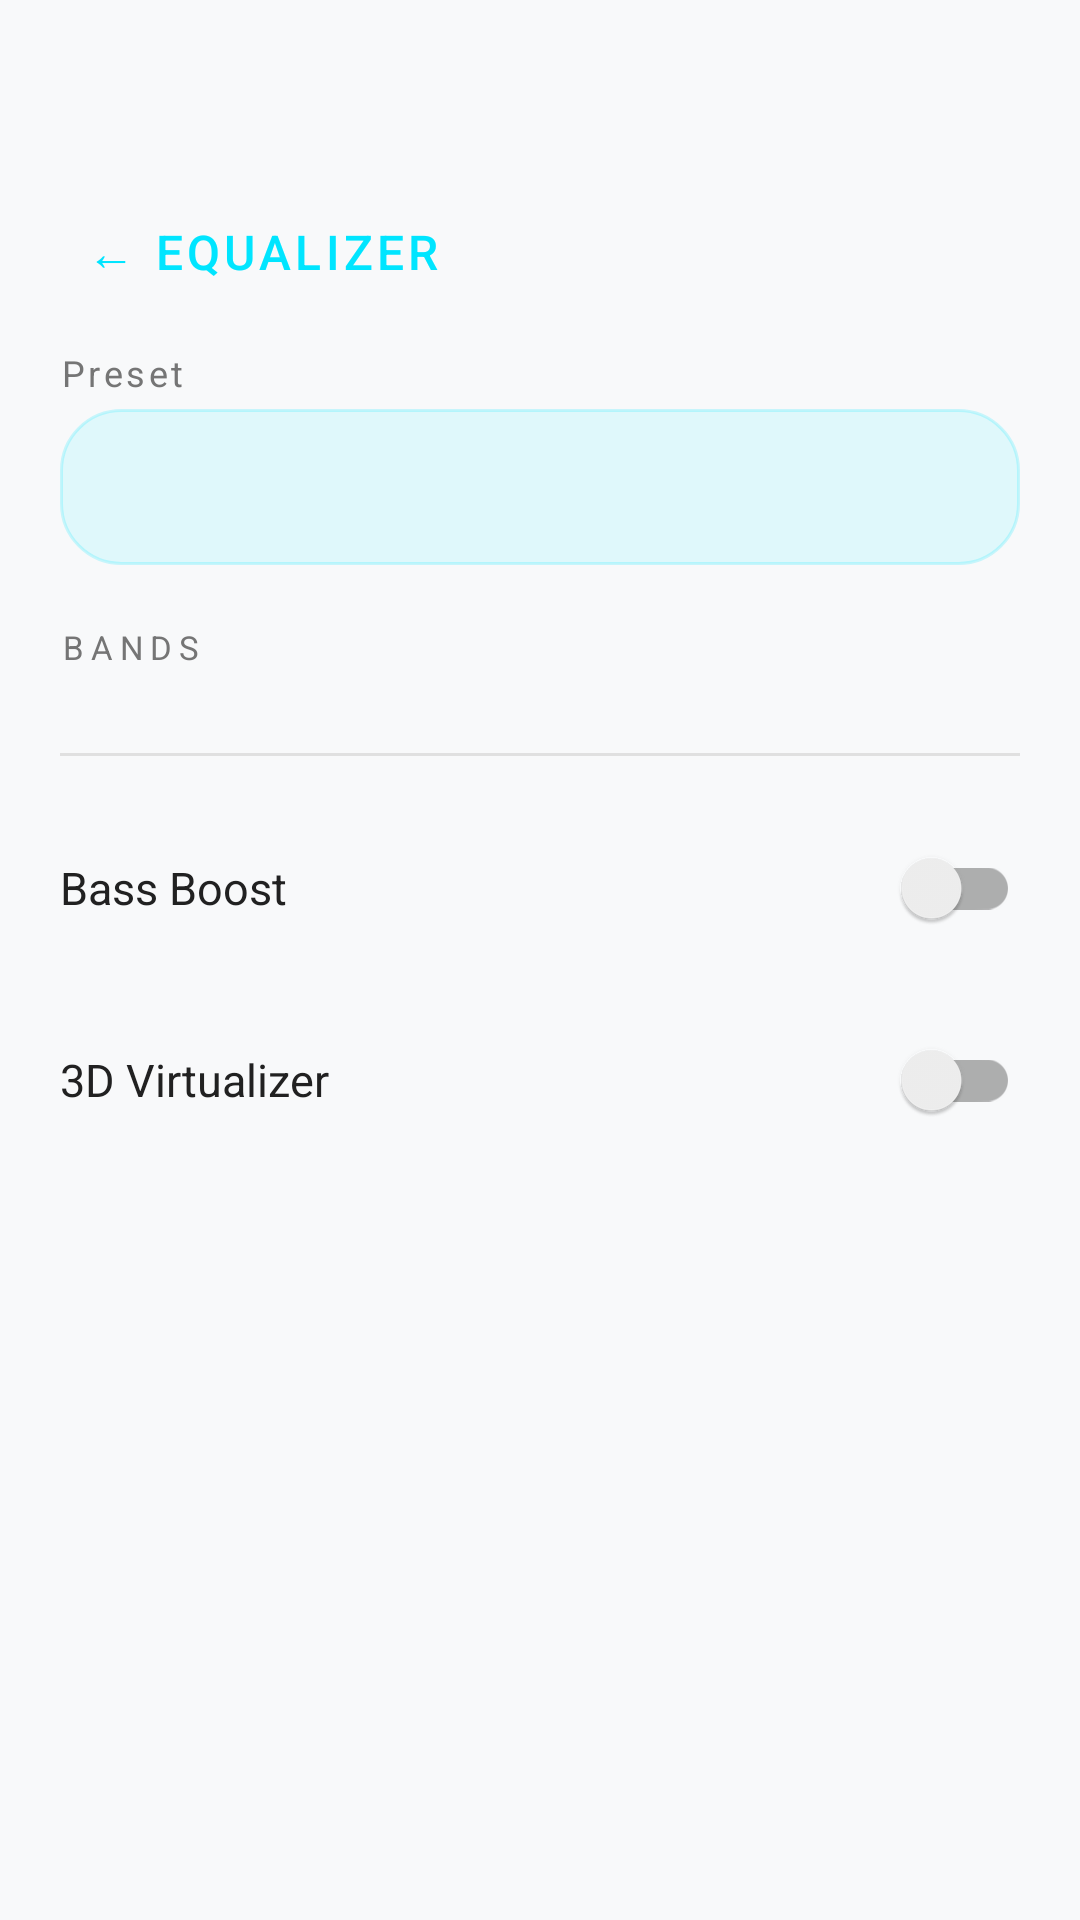

Reconstruct the res/layout file that produces this screen, plus the resources it refers to.
<!-- AndroidManifest.xml: application theme Theme.MediaPlayerApp -->
<!-- res/layout/activity_equalizer.xml -->
<?xml version="1.0" encoding="utf-8"?>
<ScrollView xmlns:android="http://schemas.android.com/apk/res/android"
    xmlns:app="http://schemas.android.com/apk/res-auto"
    android:layout_width="match_parent" android:layout_height="match_parent"
    android:background="@color/bg_dark">

    <LinearLayout android:layout_width="match_parent" android:layout_height="wrap_content"
        android:orientation="vertical" android:padding="20dp">

        <com.google.android.material.button.MaterialButton android:id="@+id/btnEqBack"
            style="@style/Widget.MaterialComponents.Button.TextButton"
            android:layout_width="wrap_content" android:layout_height="wrap_content"
            android:text="← Equalizer" android:textColor="@color/accent_cyan"
            android:textSize="16sp" android:layout_marginBottom="8dp"
            android:layout_marginTop="40dp"/>

        <TextView android:text="Preset" android:textColor="@color/text_secondary"
            android:textSize="12sp" android:letterSpacing="0.1"
            android:layout_width="wrap_content" android:layout_height="wrap_content"
            android:layout_marginBottom="4dp"/>

        <Spinner android:id="@+id/spinnerPresets"
            android:layout_width="match_parent" android:layout_height="52dp"
            android:background="@drawable/chip_bg" android:paddingHorizontal="12dp"/>

        <TextView android:text="BANDS" android:textColor="@color/text_secondary"
            android:textSize="11sp" android:letterSpacing="0.2"
            android:layout_width="wrap_content" android:layout_height="wrap_content"
            android:layout_marginTop="20dp" android:layout_marginBottom="8dp"/>

        <LinearLayout android:id="@+id/llEqBands"
            android:layout_width="match_parent" android:layout_height="wrap_content"
            android:orientation="vertical"/>

        <View android:layout_width="match_parent" android:layout_height="1dp"
            android:background="@color/divider" android:layout_marginVertical="20dp"/>

        <androidx.appcompat.widget.SwitchCompat android:id="@+id/switchBassBoost"
            android:layout_width="match_parent" android:layout_height="wrap_content"
            android:text="Bass Boost" android:textColor="@color/text_primary" android:textSize="15sp"
            android:layout_marginBottom="16dp"/>

        <androidx.appcompat.widget.SwitchCompat android:id="@+id/switchVirtualizer"
            android:layout_width="match_parent" android:layout_height="wrap_content"
            android:text="3D Virtualizer" android:textColor="@color/text_primary" android:textSize="15sp"/>
    </LinearLayout>
</ScrollView>
<!-- resources referenced by this layout -->
<resources>
  <color name="accent_cyan">#00E5FF</color>
  <color name="bg_dark">#F8F9FA</color>
  <color name="divider">#E0E0E0</color>
  <color name="text_primary">#212121</color>
  <color name="text_secondary">#757575</color>
  <!-- drawable chip_bg (drawable) -->
  <?xml version="1.0" encoding="utf-8"?>
  <shape xmlns:android="http://schemas.android.com/apk/res/android" android:shape="rectangle">
      <solid android:color="#1A00E5FF"/>
      <stroke android:width="1dp" android:color="#3300E5FF"/>
      <corners android:radius="20dp"/>
  </shape>
  <style name="Theme.MediaPlayerApp" parent="Theme.MaterialComponents.DayNight.NoActionBar">
          <item name="colorPrimary">@color/accent_cyan</item>
          <item name="colorPrimaryVariant">@color/accent_purple</item>
          <item name="colorOnPrimary">@color/white</item>
          <item name="colorSecondary">@color/accent_cyan</item>
          <item name="colorOnSecondary">@color/white</item>
          <item name="android:colorBackground">@color/bg_dark</item>
          <item name="colorSurface">@color/bg_card</item>
          <item name="android:statusBarColor">@color/bg_dark</item>
          <item name="android:navigationBarColor">@color/bg_dark</item>
          <item name="android:windowLightStatusBar">true</item>
          <item name="cardBackgroundColor">@color/bg_card</item>
      </style>
  <color name="accent_purple">#9B5CF6</color>
  <color name="white">#FFFFFFFF</color>
  <color name="bg_card">#FFFFFF</color>
</resources>
